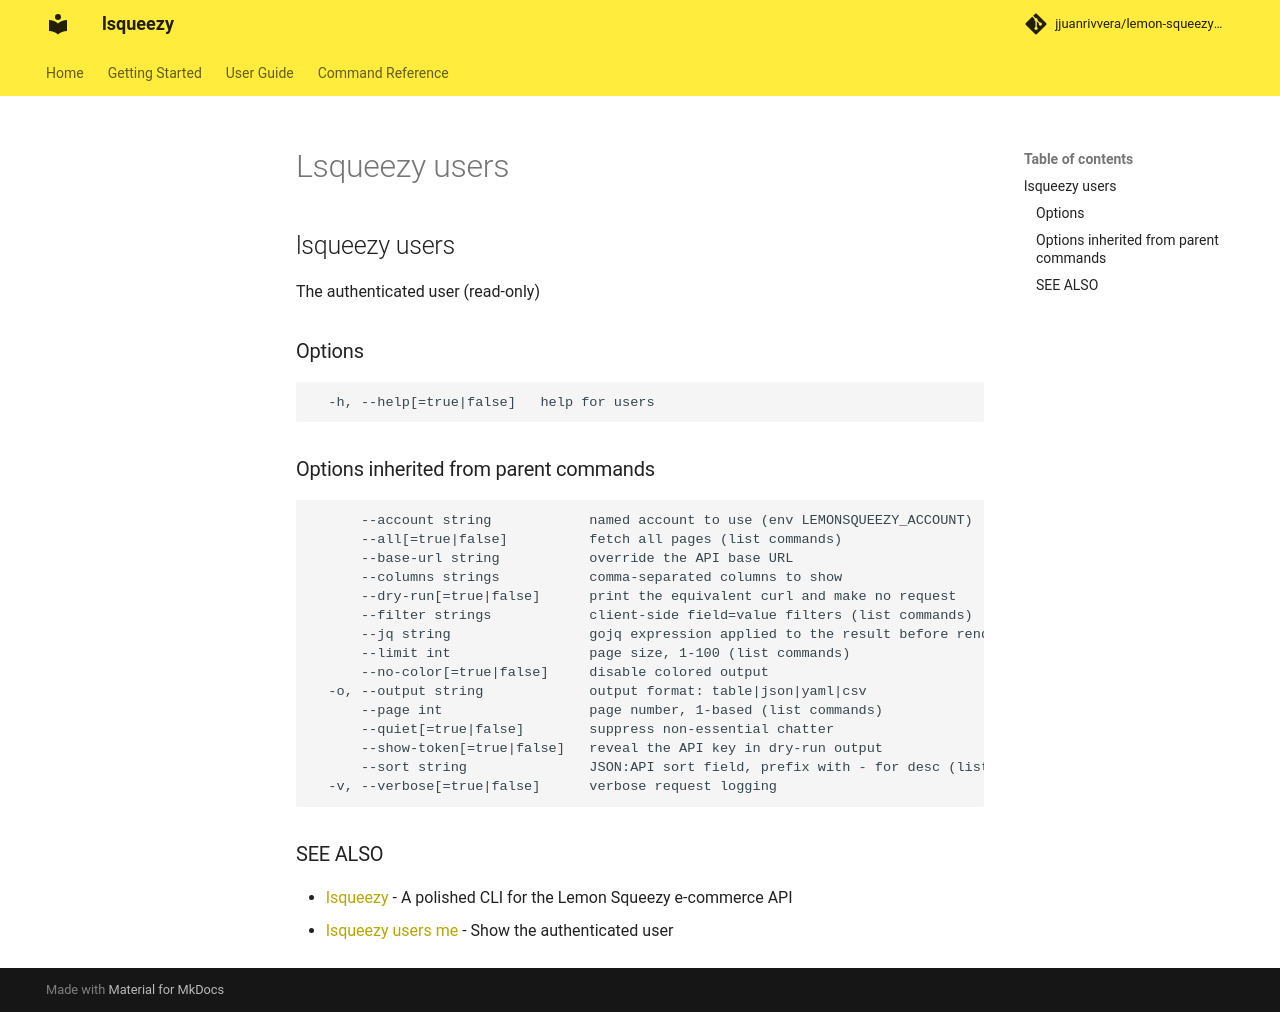

repository: jjuanrivvera/lemon-squeezy-cli · page: commands/lsqueezy_users/index.html · generator: mkdocs

## lsqueezy users

The authenticated user (read-only)

### Options

```
  -h, --help[=true|false]   help for users
```

### Options inherited from parent commands

```
      --account string            named account to use (env LEMONSQUEEZY_ACCOUNT)
      --all[=true|false]          fetch all pages (list commands)
      --base-url string           override the API base URL
      --columns strings           comma-separated columns to show
      --dry-run[=true|false]      print the equivalent curl and make no request
      --filter strings            client-side field=value filters (list commands)
      --jq string                 gojq expression applied to the result before rendering
      --limit int                 page size, 1-100 (list commands)
      --no-color[=true|false]     disable colored output
  -o, --output string             output format: table|json|yaml|csv
      --page int                  page number, 1-based (list commands)
      --quiet[=true|false]        suppress non-essential chatter
      --show-token[=true|false]   reveal the API key in dry-run output
      --sort string               JSON:API sort field, prefix with - for desc (list commands)
  -v, --verbose[=true|false]      verbose request logging
```

### SEE ALSO

* [lsqueezy](lsqueezy.md)	 - A polished CLI for the Lemon Squeezy e-commerce API
* [lsqueezy users me](lsqueezy_users_me.md)	 - Show the authenticated user
